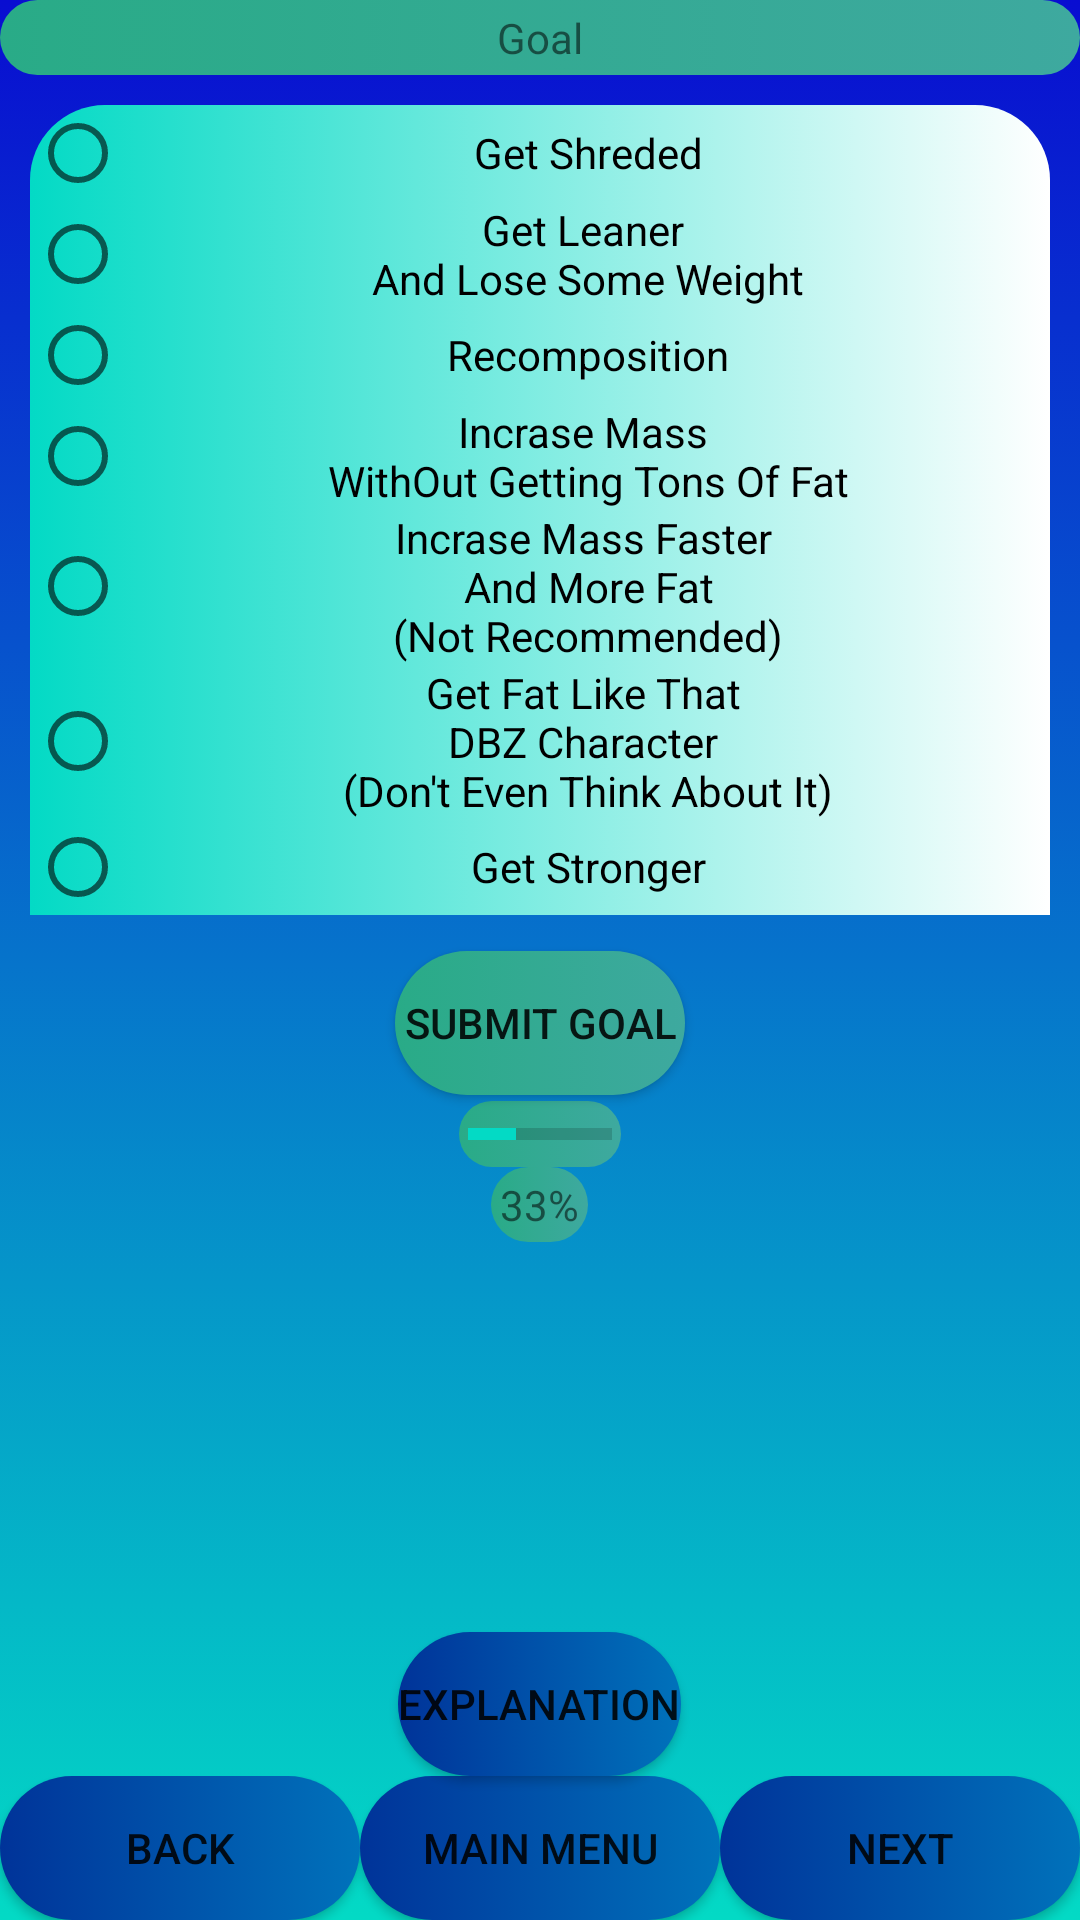

Here is an Android app screen rendered from its layout file. Give the layout XML and the strings, colors and styles it references.
<!-- AndroidManifest.xml: application theme AppTheme -->
<!-- res/layout/activity_q_goal.xml -->
<?xml version="1.0" encoding="utf-8"?>
<RelativeLayout xmlns:android="http://schemas.android.com/apk/res/android"
    xmlns:app="http://schemas.android.com/apk/res-auto"
    xmlns:tools="http://schemas.android.com/tools"
    android:layout_width="match_parent"
    android:layout_height="match_parent"
    tools:context=".QGoal">

    <include
        android:id="@+id/bottombar"
        layout="@layout/question_defualt"
        android:layout_width="fill_parent"
        android:layout_height="wrap_content"
        android:layout_alignParentTop="true" />

    <TextView
        android:id="@+id/Question4"
        android:layout_width="match_parent"
        android:layout_height="wrap_content"
        android:gravity="center"
        android:padding="3dp"
        android:background="@drawable/bright_color_text_for_dark_background"
        android:layout_centerHorizontal="true"
        android:text="@string/Question4"
         />

    <RadioGroup

        android:id="@+id/radioGroup"
        android:layout_width="match_parent"
        android:layout_height="wrap_content"
        android:layout_weight="1"
        android:gravity="left"
        android:layout_centerHorizontal="true"
        android:layout_margin="10dp"
        android:orientation="vertical"
        android:background="@drawable/login_background"
        android:layout_below="@+id/Question4">

        <RadioButton
            android:id="@+id/GetShraded"
            android:layout_width="match_parent"
            android:layout_height="wrap_content"
            android:layout_weight="1"
            android:gravity="center"
            android:text="@string/GetShraded" />

        <RadioButton
            android:id="@+id/GetLean"
            android:layout_width="match_parent"
            android:layout_height="wrap_content"
            android:layout_weight="1"
            android:gravity="center"
            android:text="@string/GetLean" />

        <RadioButton
            android:id="@+id/Re"
            android:layout_width="match_parent"
            android:layout_height="wrap_content"
            android:layout_weight="1"
            android:gravity="center"
            android:text="@string/Re" />

        <RadioButton
            android:id="@+id/Mass"
            android:layout_width="match_parent"
            android:layout_height="wrap_content"
            android:layout_weight="1"
            android:gravity="center"
            android:text="@string/Mass" />

        <RadioButton
            android:id="@+id/MassMass"
            android:layout_width="match_parent"
            android:layout_height="wrap_content"
            android:layout_weight="1"
            android:gravity="center"
            android:text="@string/MassMass" />

        <RadioButton
            android:id="@+id/Fat"
            android:layout_width="match_parent"
            android:layout_height="wrap_content"
            android:gravity="center"
            android:layout_weight="1"
            android:text="@string/Fat" />

        <RadioButton
            android:id="@+id/Str"
            android:layout_width="match_parent"
            android:gravity="center"
            android:layout_height="wrap_content"
            android:layout_weight="1"
            android:text="@string/Str" />


    </RadioGroup>

    <Button
        android:id="@+id/Purpose_button"
        android:layout_width="wrap_content"
        android:layout_height="wrap_content"
        android:layout_centerHorizontal="true"
        android:layout_centerVertical="true"
        android:layout_margin="2dp"
        android:padding="3dp"
        android:background="@drawable/bright_color_text_for_dark_background"
        android:layout_below="@+id/radioGroup"
        android:text="@string/Purpose_button" />

    <ProgressBar
        style="?android:attr/progressBarStyleHorizontal"
        android:layout_width="wrap_content"
        android:layout_height="wrap_content"
        android:layout_below= "@+id/Purpose_button"
        android:layout_centerHorizontal="true"
        android:padding="3dp"
        android:background="@drawable/bright_color_text_for_dark_background"
        android:progress="33"
        android:id="@+id/Purpose_ProgressBar"
        />

    <TextView
        android:id="@+id/ProgressPercentage"
        android:layout_width="wrap_content"
        android:layout_height="wrap_content"
        android:layout_centerHorizontal="true"
        android:padding="3dp"
        android:background="@drawable/bright_color_text_for_dark_background"
        android:layout_below= "@+id/Purpose_ProgressBar"
        android:gravity="center"
        android:text="@string/ProgressBarPercentage_Purpose"
        />
</RelativeLayout>
<!-- res/layout/question_defualt.xml (included above) -->
<?xml version="1.0" encoding="utf-8"?>
<RelativeLayout xmlns:android="http://schemas.android.com/apk/res/android"
    xmlns:app="http://schemas.android.com/apk/res-auto"
    xmlns:tools="http://schemas.android.com/tools"
    android:layout_width="match_parent"
    android:layout_height="match_parent"
    android:background="@drawable/defualt_question_background"
    >






    <LinearLayout
        android:layout_width="match_parent"
        android:layout_height="wrap_content"
        android:layout_alignParentBottom="true"
        android:id="@+id/MenuDefaultLayout"
        android:orientation="horizontal">

        <Button
            android:id="@+id/Back1"
            android:layout_width="match_parent"
            android:layout_height="match_parent"
            android:background="@drawable/main_menu_button"
            android:layout_weight="1"
            android:gravity="center"
            android:text="@string/Back1"
             />

        <Button
            android:id="@+id/Main_Menu"
            android:layout_width="match_parent"
            android:layout_height="match_parent"
            android:layout_weight="1"
            android:background="@drawable/main_menu_button"
            android:gravity="center"
            android:text="@string/Main_Menu"
             />

        <Button
            android:id="@+id/Next1"
            android:layout_width="match_parent"
            android:layout_height="match_parent"
            android:layout_weight="1"
            android:background="@drawable/main_menu_button"
            android:gravity="center"
            android:text="@string/Next1"
            />


    </LinearLayout>









    <Button
        android:id="@+id/Explanation"
        android:background="@drawable/main_menu_button"
        android:layout_width="wrap_content"
        android:layout_height="wrap_content"
        android:layout_above="@+id/MenuDefaultLayout"
        android:text="@string/Explanation_button"
        android:layout_centerHorizontal="true"
       />

</RelativeLayout>
<!-- resources referenced by this layout -->
<resources>
  <!-- drawable bright_color_text_for_dark_background (drawable) -->
  <?xml version="1.0" encoding="utf-8"?>
  <selector xmlns:android="http://schemas.android.com/apk/res/android">
      <item>
          <shape>
              <gradient
                  android:startColor="@color/light_sea_green"
                  android:endColor="@color/jungle_green"
  
                  android:angle="180"
                  />
  
              <corners
  
                  android:radius="100dp"
                  />
  
  
  
          </shape>
  
      </item>
  </selector>
  <!-- drawable defualt_question_background (drawable) -->
  <?xml version="1.0" encoding="utf-8"?>
  <selector xmlns:android="http://schemas.android.com/apk/res/android">
      <item>
          <shape>
              <gradient
                  android:startColor="@color/blue"
                  android:endColor="@color/colorAccent"
                  android:angle="270"
                  />
          </shape>
      </item>
  </selector>
  <!-- drawable login_background (drawable) -->
  <?xml version="1.0" encoding="utf-8"?>
  <selector xmlns:android="http://schemas.android.com/apk/res/android">
  <item>
      <shape>
          <gradient
              android:startColor="#03DAC5"
              android:endColor="#fff"
              android:angle="0"
              />
          <corners
              android:topRightRadius="25dp"
              android:topLeftRadius="25dp"
              />
      </shape>
  </item>
  </selector>
  <!-- drawable main_menu_button (drawable) -->
  <?xml version="1.0" encoding="utf-8"?>
  <selector xmlns:android="http://schemas.android.com/apk/res/android">
      <item>
          <shape>
              <gradient
                  android:startColor="@color/french_blue"
                  android:endColor="@color/dark_powder_blue"
  
                  android:angle="180"
                  />
  
              <corners
  
                  android:radius="100dp"
                  />
  
  
  
          </shape>
  
      </item>
  </selector>
  <string name="Back1">Back</string>
  <string name="Explanation_button"> Explanation</string>
  <string name="Fat">Get Fat Like That \nDBZ Character \n(Don\'t Even Think About It)</string>
  <string name="GetLean">Get Leaner \nAnd Lose Some Weight</string>
  <string name="GetShraded">Get Shreded</string>
  <string name="Main_Menu">Main Menu</string>
  <string name="Mass">Incrase Mass \nWithOut Getting Tons Of Fat</string>
  <string name="MassMass">Incrase Mass Faster \nAnd More Fat\n(Not Recommended)</string>
  <string name="Next1">Next</string>
  <string name="ProgressBarPercentage_Purpose">33%</string>
  <string name="Purpose_button"> Submit Goal</string>
  <string name="Question4">Goal</string>
  <string name="Re">Recomposition</string>
  <string name="Str">Get Stronger</string>
  <style name="AppTheme" parent="Theme.AppCompat.Light.DarkActionBar">
          
          <item name="colorPrimary">@color/colorPrimary</item>
          <item name="colorPrimaryDark">@color/colorPrimaryDark</item>
          <item name="colorAccent">@color/colorAccent</item>
      </style>
  <color name="light_sea_green">#3EA99F</color>
  <color name="jungle_green">#29AB87</color>
  <color name="blue">#090DD1</color>
  <color name="colorAccent">#03DAC5</color>
  <color name="french_blue">#0072BB</color>
  <color name="dark_powder_blue">#003399</color>
  <color name="colorPrimary">#6200EE</color>
  <color name="colorPrimaryDark">#3700B3</color>
</resources>
